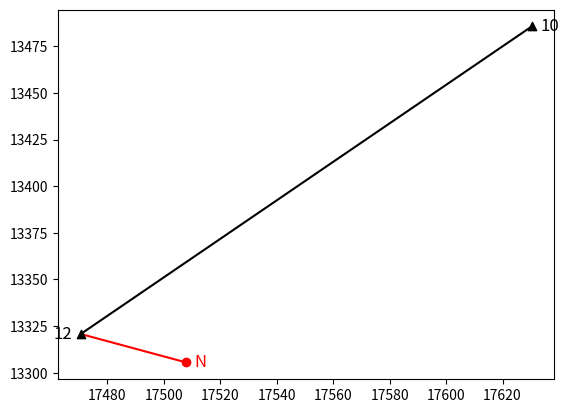

Write the Python code that produced this figure.
#ref_name = input('Name des Referenzpunktes: ')
#pos_name = input('Name des Standpunktes: ')
#point_count = input('Anzahl der gesuchten Punkte: ')
#point_name = input('Name des gesuchten Punktes: ')
#dist_pos_point = float(input('Streckenlänge vom Standpunkt zum gesuchten Punkt: '))
#angle_pos_point = float(input('Gib den Winkel vom Standpunkt zum Punkt an: '))
#ref_y = input(f'Y-Koordinate für den Punkt {ref_name}: ')
#ref_x = input(f'X-Koordinate für den Punkt {ref_name}: ')
#pos_y = input(f'Y-Koordinate für den Punkt {pos_name}: ')
#pos_x = input(f'X-Koordinate für den Punkt {pos_name}: ')

import matplotlib.pyplot as plt
import numpy as np
import math

ref_name = 10
pos_name = 12
point_name = 'N'
dist_pos_point = 40.408
angle_pos_point = 75.6723
ref_y = 17630.34
ref_x = 13485.64
pos_y = 17470.53
pos_x = 13320.74

points = [[ref_y, ref_x], [pos_y, pos_x]]

def first_t():
    global t_pos_ref
    pre_calc = math.atan((points[0][0] - points[1][0]) / (points[0][1] - points[1][1]))
    t_pos_ref = round(((pre_calc * 200) / math.pi), 4)

# Nochmal rüberschauen? (zu viel gon?)
def check_t_pos_ref(t_pos_ref):
    if 0 <= t_pos_ref < 100:
        print('Der Winkel geht in den I. Quadranten, also wird nichts addiert.')
        return t_pos_ref
    elif 100 <= t_pos_ref < 200:
        print('Der Winkel geht in den II. Quadranten, also werden 200 gon addiert.')
        return t_pos_ref + 200
    elif 200 <= t_pos_ref < 300:
        print('Der Winkel geht in den III. Quadranten, also werden 200 gon addiert.')
        return t_pos_ref + 200
    elif 300 <= t_pos_ref < 400:
        print('Der Winkel geht in den IV. Quadranten, also werden 400 gon addiert.')
        return t_pos_ref + 400
    elif t_pos_ref < 0:
        print('Der Winkel ist negativ und braucht 400 gon mehr.')
        return t_pos_ref + 400

first_t()
t_pos_ref = check_t_pos_ref(t_pos_ref)

print(f'Der Richtungswinkel t({pos_name}_{ref_name}) beträgt {t_pos_ref} gon.')

def second_t():
    global t_pos_point
    t_pos_point = round(t_pos_ref + float(angle_pos_point), 4)
    return t_pos_point

second_t()
print(f'Der Richtungswinkel t({pos_name}_{point_name}) beträgt {t_pos_point} gon.')

def diff_y():
    global difference_y
    pre_calc_1 = t_pos_point * (0.9) # Bogenmaß -> Grad
    pre_calc_2 = pre_calc_1 * (math.pi / 180) # Grad -> Gon
    difference_y = round(dist_pos_point * math.sin(pre_calc_2), 3)
    return difference_y

diff_y()
print(f'Die Y-Differenz des Punktes {point_name} beträgt {difference_y}.')

def diff_x():
    global difference_x
    pre_calc_1 = t_pos_point * (0.9)
    pre_calc_2 = pre_calc_1 * (math.pi / 180)
    difference_x = round(dist_pos_point * math.cos(pre_calc_2), 3)
    return difference_x

diff_x()
print(f'Die X-Differenz des Punktes {point_name} beträgt {difference_x}.')

def distance_control():
    global calc_distance
    calc_distance = round(math.sqrt((difference_y)**2 + (difference_x)**2), 3)

distance_control()
print(f'Die gerechnete Strecke beträgt {calc_distance} m.')

if calc_distance == dist_pos_point:
    print('Kontrolliert: True')
else:
    print('Kontrolliert: False')

def final_coords():
    global y_coord, x_coord
    y_coord = round((pos_y + difference_y), 2)
    x_coord = round((pos_x + difference_x), 2)
    return y_coord, x_coord

final_coords()
print(f'Der Punkt {point_name} hat die Koordinaten ({y_coord} | {x_coord}).')

# Anzeige
plt.plot([pos_y, ref_y], [pos_x, ref_x], color = 'k', linestyle = '-', zorder = -1)
plt.plot([pos_y, y_coord], [pos_x, x_coord], color = 'r', linestyle = '-', zorder = -1)

plt.scatter([pos_y], [pos_x], color = 'k', marker = '^')
plt.text(pos_y - 3, pos_x, f'{pos_name}', fontsize = 12, ha = 'right', va = 'center')

plt.scatter([ref_y], [ref_x], color = 'k', marker = '^')
plt.text(ref_y + 3, ref_x, f'{ref_name}', fontsize = 12, ha = 'left', va = 'center')

plt.scatter([y_coord], [x_coord], color = 'r', marker = 'o')
plt.text(y_coord + 3, x_coord, f'{point_name}', color = 'r', fontsize = 12, ha = 'left', va = 'center')

plt.show()
